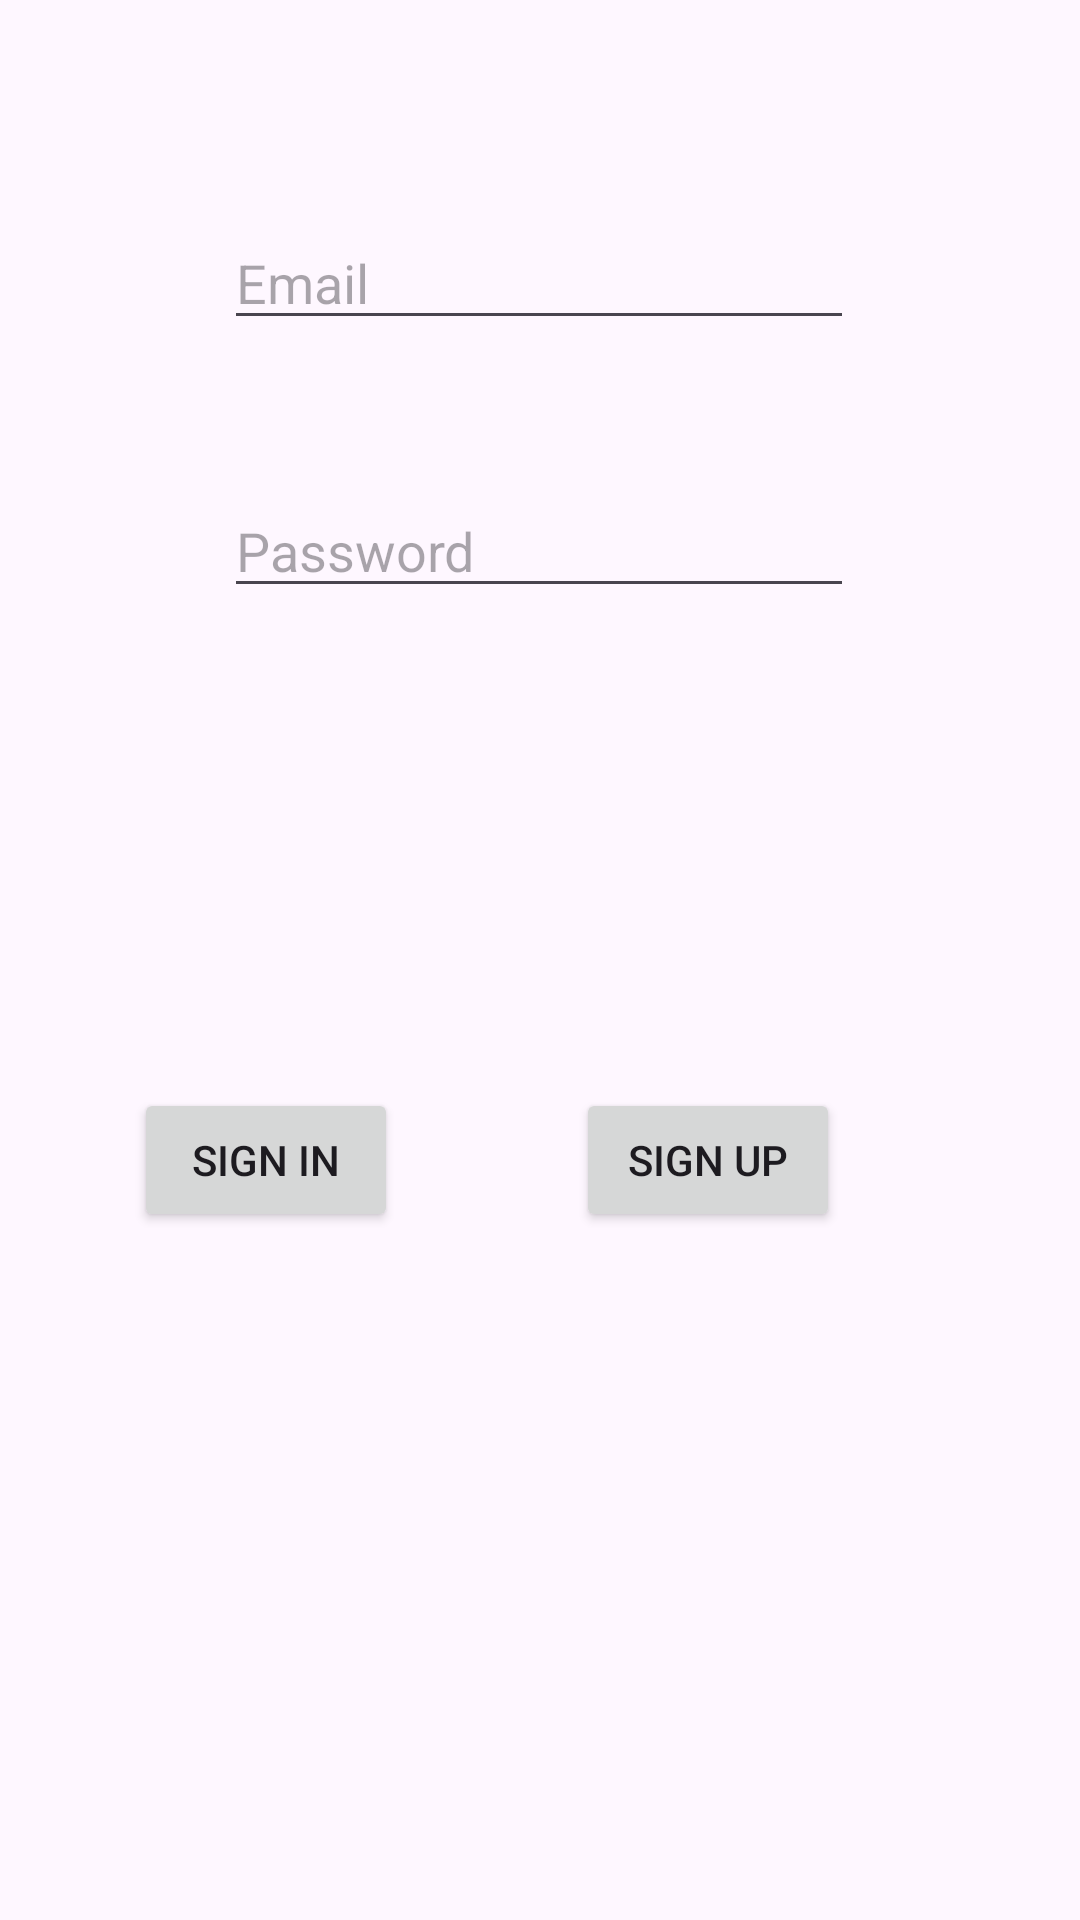

Reconstruct the res/layout file that produces this screen, plus the resources it refers to.
<!-- AndroidManifest.xml: application theme Theme.FlexList -->
<!-- res/layout/activity_user_settings.xml -->
<?xml version="1.0" encoding="utf-8"?>
<androidx.constraintlayout.widget.ConstraintLayout xmlns:android="http://schemas.android.com/apk/res/android"
    xmlns:app="http://schemas.android.com/apk/res-auto"
    xmlns:tools="http://schemas.android.com/tools"
    android:layout_width="match_parent"
    android:layout_height="match_parent"
    tools:context=".UserSettings">

    <EditText
        android:id="@+id/emailEditText"
        android:layout_width="wrap_content"
        android:layout_height="wrap_content"
        android:layout_marginTop="72dp"
        android:ems="10"
        android:hint="Email"
        android:inputType="text"
        app:layout_constraintEnd_toEndOf="parent"
        app:layout_constraintHorizontal_bias="0.497"
        app:layout_constraintStart_toStartOf="parent"
        app:layout_constraintTop_toTopOf="parent" />

    <EditText
        android:id="@+id/passwordEditText"
        android:layout_width="wrap_content"
        android:layout_height="wrap_content"
        android:layout_marginTop="48dp"
        android:ems="10"
        android:hint="Password"
        android:inputType="text"
        app:layout_constraintBottom_toBottomOf="parent"
        app:layout_constraintEnd_toEndOf="parent"
        app:layout_constraintHorizontal_bias="0.497"
        app:layout_constraintStart_toStartOf="parent"
        app:layout_constraintTop_toBottomOf="@+id/emailEditText"
        app:layout_constraintVertical_bias="0.0" />

    <Button
        android:id="@+id/signInButton"
        android:layout_width="wrap_content"
        android:layout_height="wrap_content"
        android:layout_marginTop="160dp"
        android:text="Sign in"
        app:layout_constraintBottom_toBottomOf="parent"
        app:layout_constraintEnd_toStartOf="@+id/signUpButton"
        app:layout_constraintHorizontal_bias="0.429"
        app:layout_constraintStart_toStartOf="parent"
        app:layout_constraintTop_toBottomOf="@+id/passwordEditText"
        app:layout_constraintVertical_bias="0.0" />

    <Button
        android:id="@+id/signUpButton"
        android:layout_width="wrap_content"
        android:layout_height="wrap_content"
        android:layout_marginTop="160dp"
        android:layout_marginEnd="80dp"
        android:text="Sign up"
        app:layout_constraintBottom_toBottomOf="parent"
        app:layout_constraintEnd_toEndOf="parent"
        app:layout_constraintTop_toBottomOf="@+id/passwordEditText"
        app:layout_constraintVertical_bias="0.0" />
</androidx.constraintlayout.widget.ConstraintLayout>
<!-- resources referenced by this layout -->
<resources>
  <style name="Theme.FlexList" parent="Base.Theme.FlexList" />
  <style name="Base.Theme.FlexList" parent="Theme.Material3.DayNight.NoActionBar">
          
          
      </style>
</resources>
